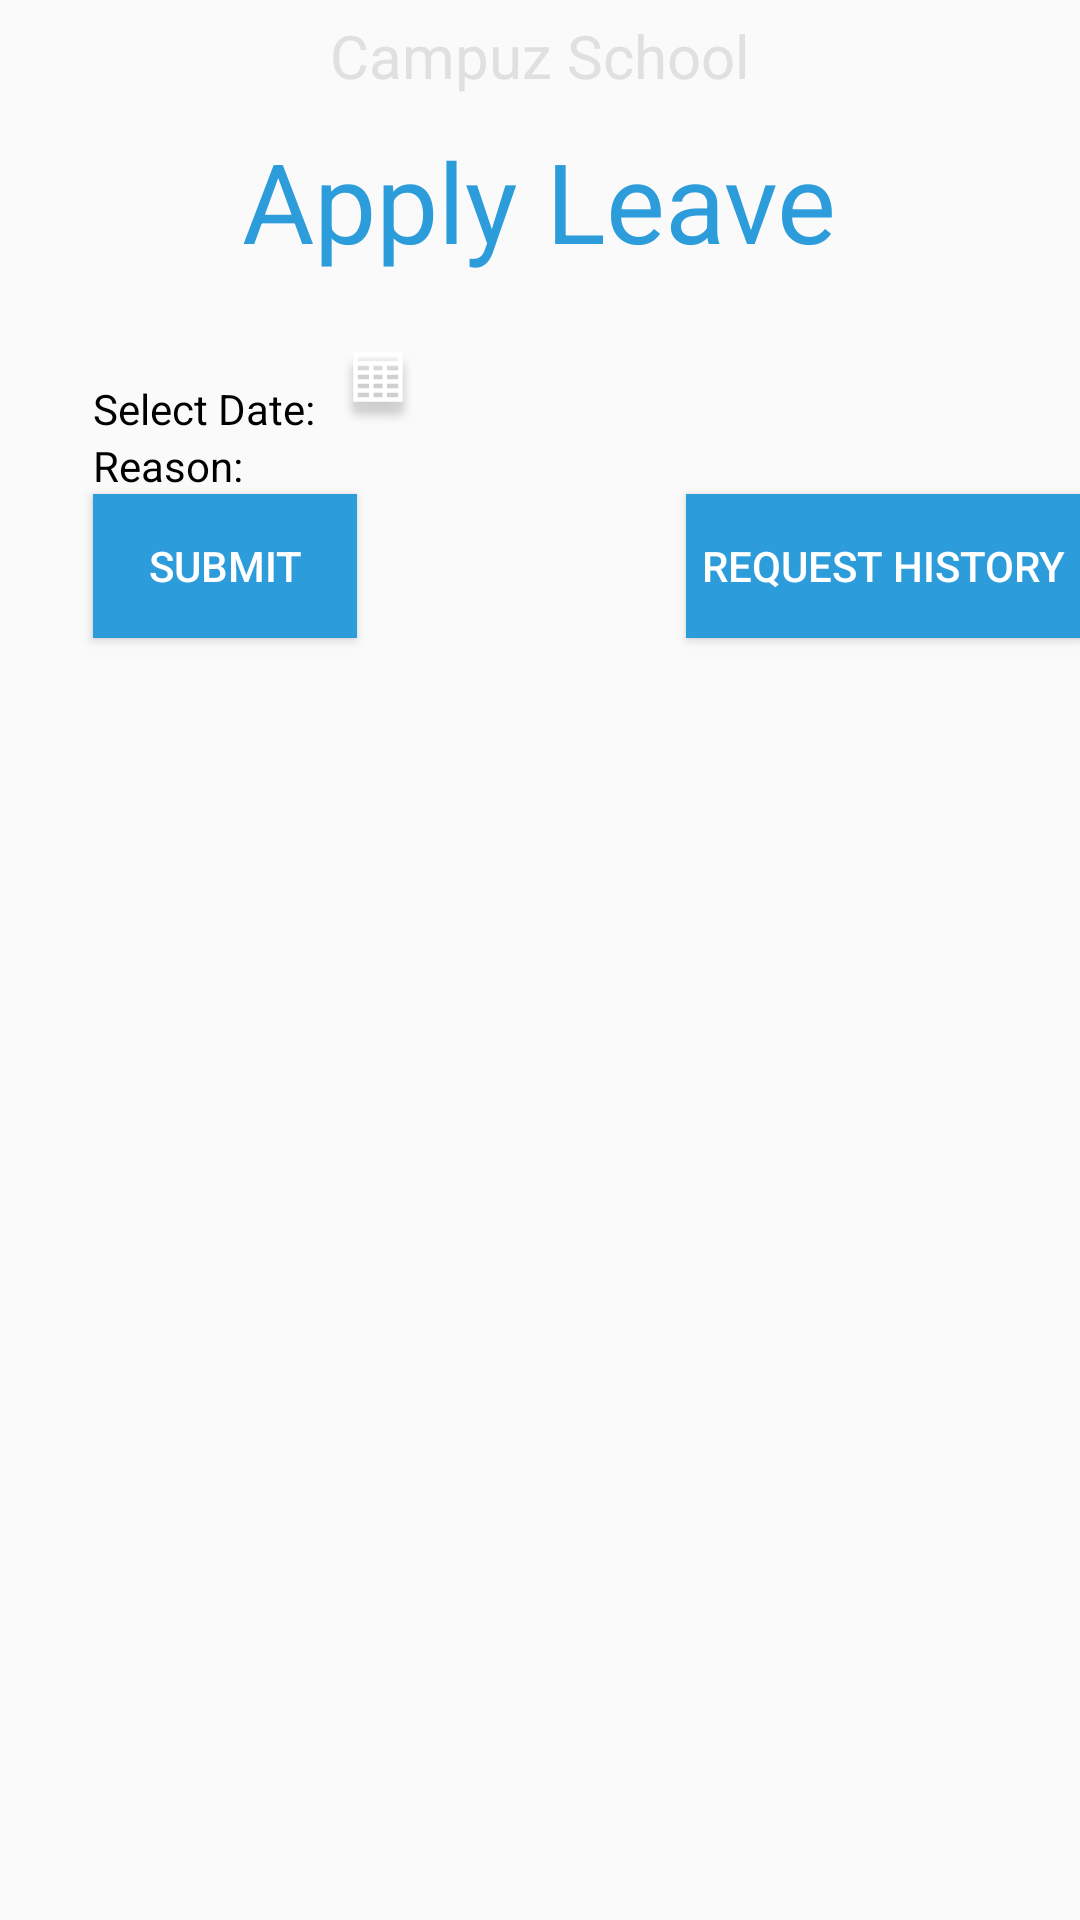

Android layout source for this screen:
<!-- AndroidManifest.xml: application theme AppTheme -->
<!-- res/layout/fragment_leave.xml -->
<RelativeLayout xmlns:android="http://schemas.android.com/apk/res/android"
    xmlns:tools="http://schemas.android.com/tools"
    android:layout_width="match_parent"
    android:layout_height="match_parent"
    tools:context="com.campuz.parentfragments.ParentLeaveFragment"
    tools:ignore="MissingPrefix">

    <TextView
        android:id="@+id/title"
        fontPath="fonts/Roboto-Bold.ttf"
        android:layout_width="wrap_content"
        android:layout_height="wrap_content"
        android:layout_centerHorizontal="true"
        android:layout_margin="@dimen/_5sdp"
        android:text="@string/campuzschool"
        android:textColor="@color/dullgrey"
        android:textSize="@dimen/_20ssp" />

    <TextView
        android:id="@+id/apply"
        fontPath="fonts/Roboto-Regular.ttf"
        android:layout_width="wrap_content"
        android:layout_height="wrap_content"
        android:layout_centerHorizontal="true"
        android:layout_margin="@dimen/_5sdp"
        android:layout_below="@+id/title"
        android:text="@string/applyleave"
        android:textColor="@color/appblue"
        android:textSize="@dimen/_37ssp" />

    <TextView
        android:id="@+id/select"
        fontPath="fonts/Roboto-Regular.ttf"
        android:layout_width="wrap_content"
        android:layout_height="wrap_content"
        android:layout_below="@+id/apply"
        android:layout_marginTop="@dimen/_30sdp"
        android:layout_toStartOf="@+id/title"
        android:text="@string/selectdate"
        android:textColor="@color/black"
        android:textSize="@dimen/_14ssp" />

    <EditText
        android:id="@+id/editTextDate"
        android:layout_width="wrap_content"
        android:layout_height="wrap_content"
        android:layout_alignBottom="@+id/select"
        android:layout_alignStart="@+id/title"
        android:background="@drawable/rounded_border_edittext"
        android:ems="10"
        fontPath="fonts/Roboto-Regular.ttf"
        android:drawableLeft="@drawable/dairyreports"
        android:inputType="textPersonName"
        android:text="" />

    <TextView
        android:id="@+id/reason"
        android:layout_width="wrap_content"
        android:layout_height="wrap_content"
        android:layout_alignStart="@+id/select"
        android:layout_below="@+id/select"
        android:layout_marginTop="@dimen/_20sdp"
        android:textColor="@color/black"
        android:textSize="@dimen/_14ssp"
        fontPath="fonts/Roboto-Regular.ttf"
        android:text="@string/reason" />

    <EditText
        android:id="@+id/et_desc"
        android:layout_width="match_parent"
        android:layout_height="@dimen/_100sdp"
        android:layout_alignStart="@+id/reason"
        android:layout_below="@+id/reason"
        android:layout_marginTop="@dimen/_20sdp"
        android:layout_marginRight="@dimen/_20sdp"
        android:background="@drawable/rounded_border_edittext"
        android:gravity="start"
        fontPath="fonts/Roboto-Regular.ttf"
        android:hint="@string/reason_hint"
        android:maxLength="250"
        android:padding="@dimen/_10sdp"
        android:textSize="@dimen/_18ssp" />

    <Button
        android:id="@+id/submitLeave"
        android:layout_width="wrap_content"
        android:layout_height="wrap_content"
        android:layout_alignStart="@+id/et_desc"
        android:layout_below="@+id/et_desc"
        fontPath="fonts/Roboto-Regular.ttf"
        android:layout_marginTop="@dimen/_20sdp"
        android:padding="@dimen/_5sdp"
        android:background="@color/appblue"
        android:textColor="@color/white"
        android:text="@string/submit" />


    <Button
        android:id="@+id/leaverqst"
        android:layout_width="wrap_content"
        android:layout_height="wrap_content"
        fontPath="fonts/Roboto-Regular.ttf"
        android:layout_alignBaseline="@+id/submitLeave"
        android:layout_alignBottom="@+id/submitLeave"
        android:layout_alignEnd="@+id/et_desc"
        android:padding="@dimen/_5sdp"
        android:textColor="@color/white"
        android:background="@color/appblue"
        android:text="@string/rqsthistory" />

</RelativeLayout>
<!-- resources referenced by this layout -->
<resources>
  <color name="appblue">#2D9CDB</color>
  <color name="black">#000000</color>
  <color name="dullgrey">#E0E0E0</color>
  <color name="white">#ffffff</color>
  <dimen name="_10sdp">10dp</dimen>
  <dimen name="_14ssp">14sp</dimen>
  <dimen name="_18ssp">18sp</dimen>
  <dimen name="_20ssp">20sp</dimen>
  <dimen name="_30sdp">30dp</dimen>
  <dimen name="_37ssp">37sp</dimen>
  <dimen name="_5sdp">5dp</dimen>
  <!-- drawable dairyreports: png bitmap (drawable-hdpi, 1355 bytes) -->
  <string name="applyleave">Apply Leave</string>
  <string name="campuzschool">Campuz School</string>
  <string name="reason">Reason:</string>
  <string name="reason_hint">enter reason here</string>
  <string name="rqsthistory">Request History</string>
  <string name="selectdate">Select Date:</string>
  <string name="submit">Submit</string>
  <style name="AppTheme" parent="Theme.AppCompat.Light.DarkActionBar">
          
          <item name="colorPrimary">@color/colorPrimary</item>
          <item name="colorPrimaryDark">@color/colorPrimaryDark</item>
          <item name="colorAccent">@color/colorAccent</item>
      </style>
  <color name="colorPrimary">#777777</color>
  <color name="colorPrimaryDark">#333333</color>
  <color name="colorAccent">#FF4081</color>
</resources>
